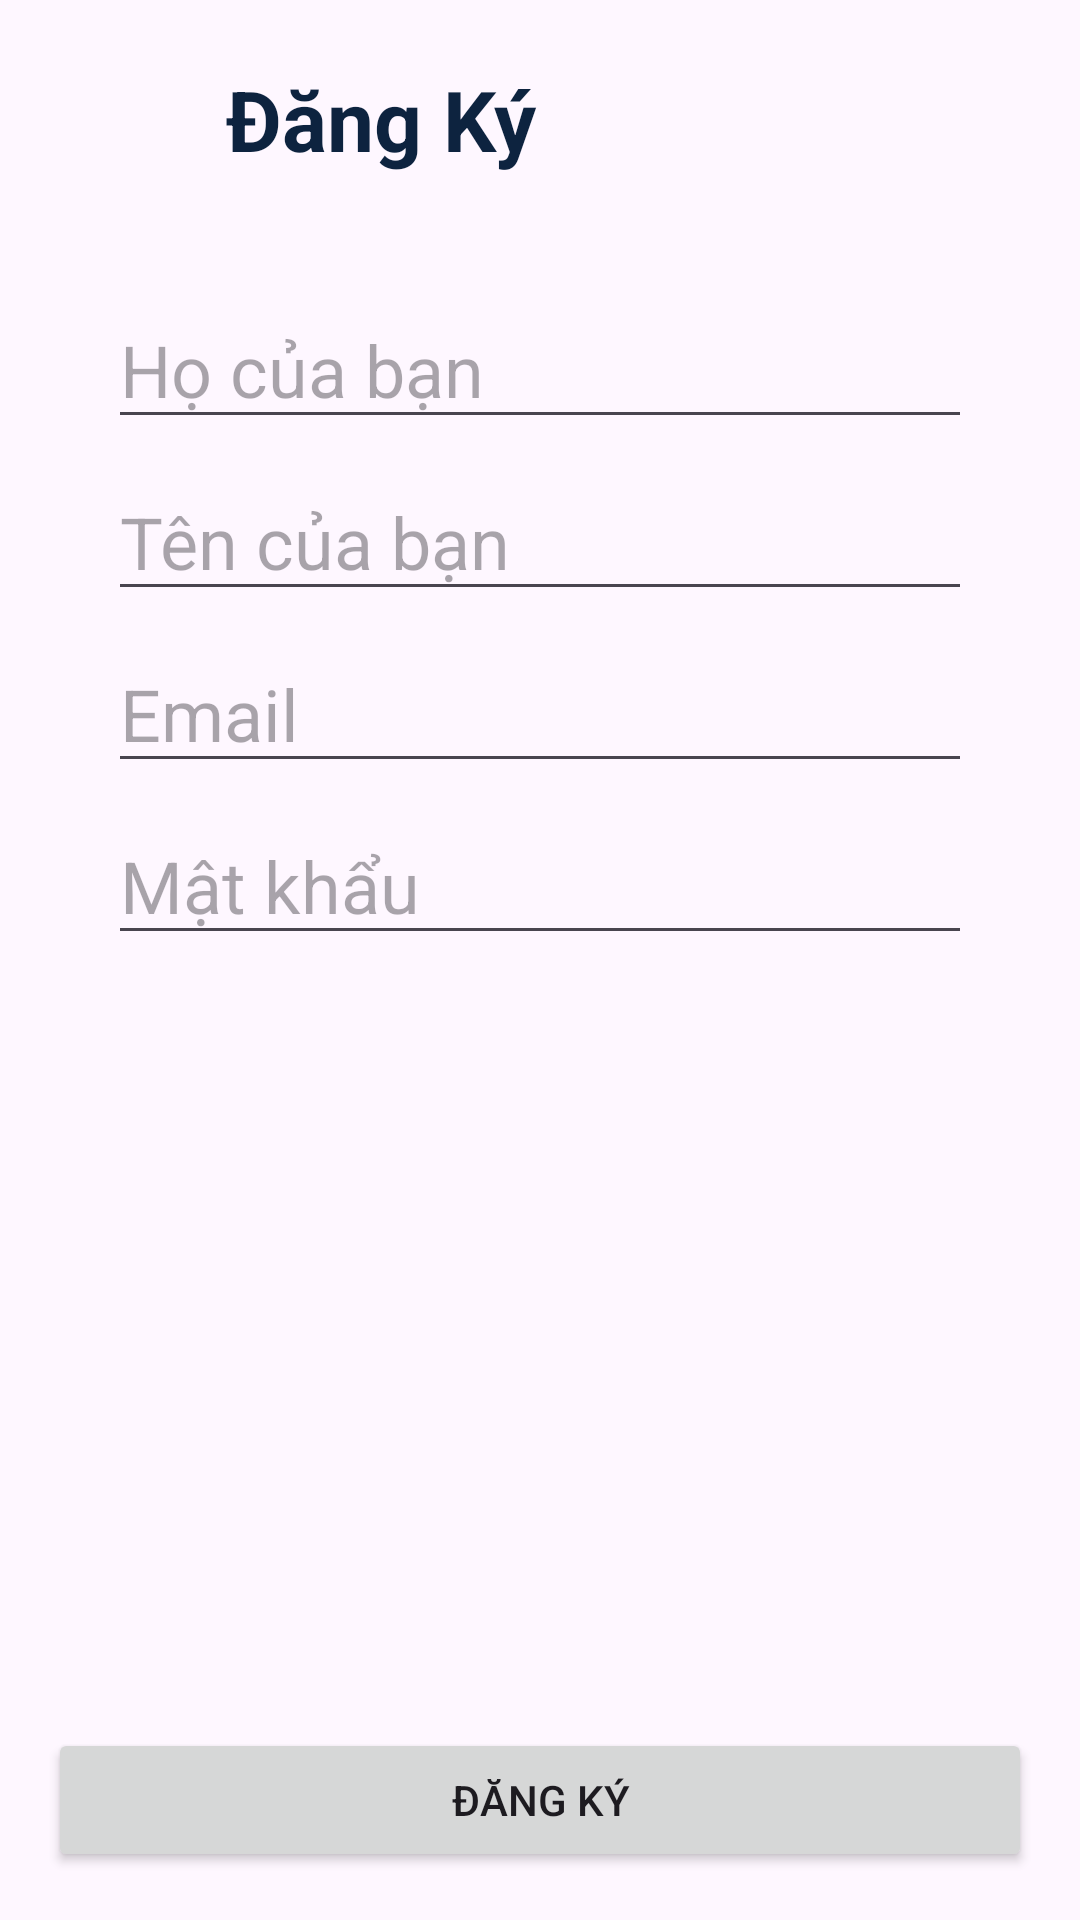

Write the Android layout XML for this screen, with the resource values it uses.
<!-- AndroidManifest.xml: application theme Theme.Quizz_AndroidApp -->
<!-- res/layout/activity_register.xml -->
<?xml version="1.0" encoding="utf-8"?>
<androidx.constraintlayout.widget.ConstraintLayout xmlns:android="http://schemas.android.com/apk/res/android"
    xmlns:app="http://schemas.android.com/apk/res-auto"
    xmlns:tools="http://schemas.android.com/tools"
    android:layout_width="match_parent"
    android:layout_height="match_parent"
    android:paddingLeft="@dimen/activity_horizontal_margin"
    android:paddingTop="@dimen/activity_vertical_margin"
    android:paddingRight="@dimen/activity_horizontal_margin"
    android:paddingBottom="@dimen/activity_vertical_margin"
    tools:context=".ui.login.RegisterActivity">


    <ImageView
        android:id="@+id/imageRegister"
        android:layout_width="30dp"
        android:layout_height="30dp"
        android:layout_marginStart="10dp"
        android:layout_marginTop="10dp"
        android:background="?selectableItemBackgroundBorderless"
        android:padding="4dp"
        app:layout_constraintStart_toStartOf="parent"
        app:layout_constraintTop_toTopOf="parent"
        app:srcCompat="@drawable/arrow"
        app:tint="@color/black" />

    <TextView
        android:id="@+id/tvSignUpTitle"
        android:layout_width="wrap_content"
        android:layout_height="40dp"
        android:layout_marginTop="5dp"
        android:text="Đăng Ký"
        android:textColor="@color/black"
        android:textSize="28sp"
        android:textStyle="bold"
        app:layout_constraintEnd_toEndOf="parent"
        app:layout_constraintHorizontal_bias="0.265"
        app:layout_constraintStart_toStartOf="parent"
        app:layout_constraintTop_toTopOf="parent" />

    <EditText
        android:id="@+id/et_LastName"
        android:layout_width="0dp"
        android:layout_height="wrap_content"
        android:layout_marginTop="36dp"
        android:hint="Họ của bạn"
        android:selectAllOnFocus="true"
        android:textSize="24sp"
        android:layout_marginRight="20dp"
        android:layout_marginLeft="20dp"
        app:layout_constraintBaseline_toTopOf="parent"
        app:layout_constraintEnd_toEndOf="parent"
        app:layout_constraintHorizontal_bias="1.0"
        app:layout_constraintStart_toStartOf="parent"
        app:layout_constraintTop_toBottomOf="@+id/tvSignUpTitle" />

    <EditText
        android:id="@+id/et_FirstName"
        android:layout_width="0dp"
        android:layout_height="wrap_content"
        android:hint="Tên của bạn"
        android:selectAllOnFocus="true"
        android:layout_marginTop="8dp"
        android:textSize="24sp"
        android:layout_marginRight="20dp"
        android:layout_marginLeft="20dp"
        app:layout_constraintEnd_toEndOf="parent"
        app:layout_constraintStart_toStartOf="parent"
        app:layout_constraintTop_toBottomOf="@+id/et_LastName" />

    <EditText
        android:id="@+id/et_EmailRegister"
        android:layout_width="0dp"
        android:layout_height="wrap_content"
        android:layout_marginTop="8dp"
        android:autofillHints="emailAddress"
        android:hint="@string/prompt_email"
        android:inputType="textEmailAddress"
        android:selectAllOnFocus="true"
        android:textSize="24sp"
        android:layout_marginRight="20dp"
        android:layout_marginLeft="20dp"
        app:layout_constraintEnd_toEndOf="parent"
        app:layout_constraintHorizontal_bias="0.0"
        app:layout_constraintStart_toStartOf="parent"
        app:layout_constraintTop_toBottomOf="@+id/et_FirstName" />

    <EditText
        android:id="@+id/et_PasswordRegister"
        android:layout_width="0dp"
        android:layout_height="wrap_content"
        android:layout_marginTop="8dp"
        android:hint="@string/prompt_password"
        android:imeActionLabel="@string/action_sign_in_short"
        android:imeOptions="actionDone"
        android:inputType="textPassword"
        android:selectAllOnFocus="true"
        android:textSize="24sp"
        android:layout_marginRight="20dp"
        android:layout_marginLeft="20dp"
        android:autofillHints="password"
        app:layout_constraintEnd_toEndOf="parent"
        app:layout_constraintStart_toStartOf="parent"
        app:layout_constraintTop_toBottomOf="@+id/et_EmailRegister" />

    <Button
        android:id="@+id/btn_SubmitRegister"
        android:layout_width="match_parent"
        android:layout_height="wrap_content"
        android:text="Đăng ký"
        app:layout_constraintBottom_toBottomOf="parent"
        app:layout_constraintEnd_toEndOf="parent"
        app:layout_constraintHorizontal_bias="0.0"
        app:layout_constraintStart_toStartOf="parent"
        app:layout_constraintTop_toBottomOf="@+id/et_PasswordRegister"
        app:layout_constraintVertical_bias="1.0" />

</androidx.constraintlayout.widget.ConstraintLayout>
<!-- resources referenced by this layout -->
<resources>
  <color name="black">#0D233F</color>
  <dimen name="activity_horizontal_margin">16dp</dimen>
  <dimen name="activity_vertical_margin">16dp</dimen>
  <string name="action_sign_in_short">Đăng ký</string>
  <string name="prompt_email">Email</string>
  <string name="prompt_password">Mật khẩu</string>
  <style name="Theme.Quizz_AndroidApp" parent="Base.Theme.Quizz_AndroidApp" />
  <style name="Base.Theme.Quizz_AndroidApp" parent="Theme.Material3.DayNight.NoActionBar">
          
          
          <item name="colorPrimary">@color/blue_med</item>
  
  
  
          <item name="android:windowSplashScreenAnimationDuration" tools:ignore="NewApi">1000</item>
          <item name="colorPrimaryVariant">@color/blue_med</item>
          <item name="colorOnPrimary">@color/white</item>
          
          <item name="android:statusBarColor" tools:targetApi="l">?attr/colorPrimaryVariant</item>
          
  
          <item name="textInputStyle">@style/editTextLayoutStyle</item>
      </style>
  <color name="blue_med">#03A9F4</color>
  <color name="white">#FFFFFFFF</color>
  <style name="editTextLayoutStyle" parent="Widget.MaterialComponents.TextInputLayout.FilledBox">
          <item name="boxStrokeWidth">0dp</item>
          <item name="boxStrokeWidthFocused">0dp</item>
          <item name="boxBackgroundColor">@color/edit_text_bg</item>
          <item name="boxCornerRadiusTopStart">@dimen/edit_text_corner_radius</item>
          <item name="boxCornerRadiusTopEnd">@dimen/edit_text_corner_radius</item>
          <item name="boxCornerRadiusBottomStart">@dimen/edit_text_corner_radius</item>
          <item name="boxCornerRadiusBottomEnd">@dimen/edit_text_corner_radius</item>
      </style>
  <color name="edit_text_bg">#F2F3F7</color>
  <dimen name="edit_text_corner_radius">12dp</dimen>
</resources>
